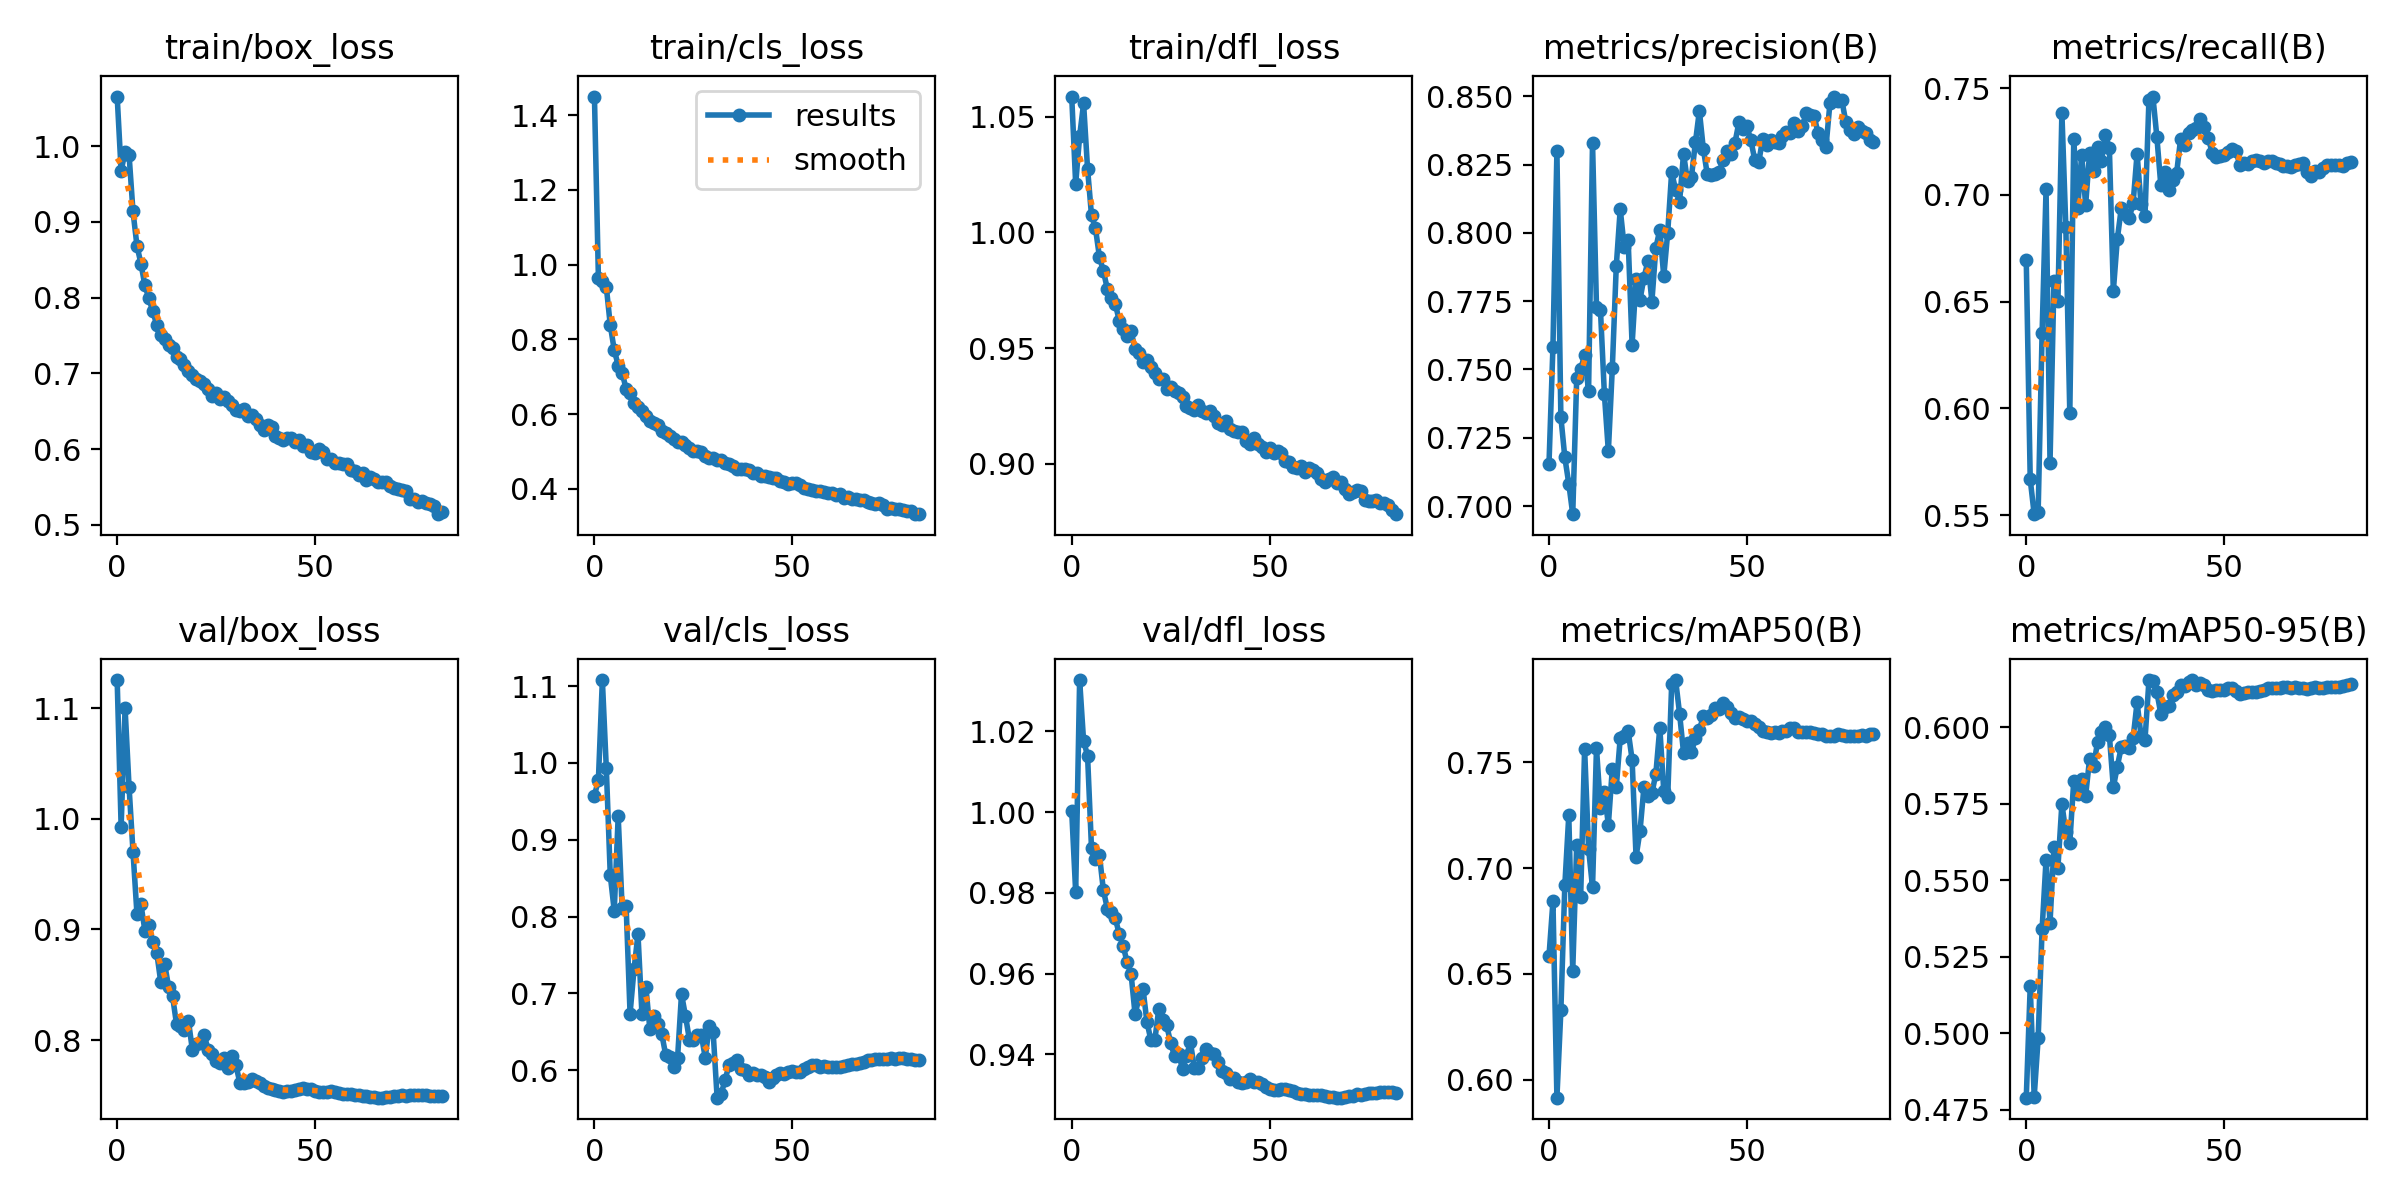

Values plotted in this chart, from the file beside it:
epoch, train/box_loss, train/cls_loss, train/dfl_loss, metrics/precision(B), metrics/recall(B), metrics/mAP50(B), metrics/mAP50-95(B), val/box_loss, val/cls_loss, val/dfl_loss, lr/pg0, lr/pg1, lr/pg2
0, 1.065, 1.45, 1.059, 0.7155, 0.6693, 0.6584, 0.4789, 1.125, 0.9574, 1, 0.07001, 0.003332, 0.003332
1, 0.9676, 0.9648, 1.021, 0.7584, 0.5667, 0.6842, 0.5153, 0.9929, 0.9779, 0.9802, 0.03995, 0.006599, 0.006599
2, 0.992, 0.9569, 1.042, 0.8298, 0.5505, 0.5916, 0.4792, 1.1, 1.108, 1.033, 0.009815, 0.009801, 0.009801
3, 0.989, 0.9402, 1.056, 0.7326, 0.5513, 0.6327, 0.4982, 1.029, 0.9929, 1.018, 0.009703, 0.009703, 0.009703
4, 0.9138, 0.8378, 1.028, 0.7178, 0.6353, 0.6918, 0.5339, 0.9703, 0.8538, 1.014, 0.009703, 0.009703, 0.009703
5, 0.8685, 0.7717, 1.007, 0.7082, 0.7026, 0.7248, 0.5567, 0.9141, 0.8076, 0.991, 0.009604, 0.009604, 0.009604
6, 0.8451, 0.7298, 1.002, 0.697, 0.5746, 0.6515, 0.536, 0.9228, 0.9304, 0.9885, 0.009505, 0.009505, 0.009505
7, 0.8163, 0.7101, 0.9894, 0.7468, 0.6597, 0.7108, 0.5609, 0.899, 0.811, 0.9894, 0.009406, 0.009406, 0.009406
8, 0.7994, 0.6676, 0.9833, 0.7501, 0.6502, 0.6863, 0.5541, 0.9036, 0.8144, 0.9806, 0.009307, 0.009307, 0.009307
9, 0.7819, 0.6563, 0.9756, 0.7552, 0.7384, 0.7563, 0.5749, 0.8888, 0.6738, 0.9761, 0.009208, 0.009208, 0.009208
10, 0.7642, 0.6288, 0.9718, 0.7421, 0.6849, 0.7091, 0.5655, 0.879, 0.7313, 0.9753, 0.009109, 0.009109, 0.009109
11, 0.7513, 0.619, 0.9692, 0.833, 0.5977, 0.6908, 0.5622, 0.8528, 0.777, 0.9738, 0.00901, 0.00901, 0.00901
12, 0.7452, 0.6089, 0.9619, 0.7729, 0.726, 0.7567, 0.5824, 0.8688, 0.6734, 0.9698, 0.008911, 0.008911, 0.008911
13, 0.737, 0.5954, 0.9584, 0.7719, 0.6939, 0.7285, 0.5781, 0.8479, 0.7081, 0.9669, 0.008812, 0.008812, 0.008812
14, 0.7329, 0.5821, 0.9553, 0.7409, 0.7188, 0.736, 0.5829, 0.8395, 0.6537, 0.9627, 0.008713, 0.008713, 0.008713
15, 0.7219, 0.575, 0.9574, 0.72, 0.6952, 0.7204, 0.5776, 0.8143, 0.6712, 0.9599, 0.008614, 0.008614, 0.008614
16, 0.7194, 0.5714, 0.9495, 0.7505, 0.7196, 0.7469, 0.5896, 0.8127, 0.6597, 0.95, 0.008515, 0.008515, 0.008515
17, 0.7104, 0.5538, 0.9477, 0.7878, 0.7114, 0.7381, 0.5872, 0.8091, 0.6475, 0.9539, 0.008416, 0.008416, 0.008416
18, 0.7027, 0.5505, 0.9442, 0.8087, 0.7225, 0.7614, 0.595, 0.8176, 0.6202, 0.9563, 0.008317, 0.008317, 0.008317
19, 0.6975, 0.5423, 0.9449, 0.795, 0.716, 0.7625, 0.5982, 0.7912, 0.6177, 0.9481, 0.008218, 0.008218, 0.008218
20, 0.693, 0.5331, 0.942, 0.7975, 0.728, 0.7647, 0.5999, 0.7966, 0.6037, 0.9435, 0.008119, 0.008119, 0.008119
21, 0.6895, 0.5264, 0.9394, 0.759, 0.7219, 0.7512, 0.5973, 0.7972, 0.6157, 0.9435, 0.00802, 0.00802, 0.00802
22, 0.6866, 0.5245, 0.9367, 0.7831, 0.6549, 0.7053, 0.5803, 0.8043, 0.6992, 0.9512, 0.007921, 0.007921, 0.007921
23, 0.6794, 0.5169, 0.9367, 0.7755, 0.6792, 0.7175, 0.587, 0.7912, 0.6708, 0.9485, 0.007822, 0.007822, 0.007822
24, 0.6703, 0.5091, 0.9324, 0.7836, 0.6936, 0.7383, 0.5934, 0.7871, 0.6398, 0.9472, 0.007723, 0.007723, 0.007723
25, 0.6736, 0.5015, 0.933, 0.7896, 0.691, 0.7342, 0.5938, 0.7815, 0.6398, 0.9428, 0.007624, 0.007624, 0.007624
26, 0.666, 0.5011, 0.9313, 0.7748, 0.6889, 0.7353, 0.593, 0.7795, 0.6464, 0.9395, 0.007525, 0.007525, 0.007525
27, 0.6692, 0.4974, 0.9307, 0.7945, 0.6961, 0.7445, 0.5964, 0.784, 0.6461, 0.9401, 0.007426, 0.007426, 0.007426
28, 0.6635, 0.4882, 0.9291, 0.8012, 0.7192, 0.7663, 0.6081, 0.7743, 0.6165, 0.9364, 0.007327, 0.007327, 0.007327
29, 0.6578, 0.4813, 0.9249, 0.7841, 0.6955, 0.7364, 0.5971, 0.7853, 0.6571, 0.9397, 0.007228, 0.007228, 0.007228
30, 0.651, 0.4814, 0.9242, 0.8001, 0.69, 0.7335, 0.5958, 0.7774, 0.6491, 0.9429, 0.007129, 0.007129, 0.007129
31, 0.6501, 0.4778, 0.9234, 0.8223, 0.7446, 0.7868, 0.6152, 0.7614, 0.5643, 0.9365, 0.00703, 0.00703, 0.00703
32, 0.6533, 0.4765, 0.9255, 0.8156, 0.746, 0.7887, 0.6151, 0.7613, 0.5693, 0.9365, 0.006931, 0.006931, 0.006931
33, 0.6442, 0.4693, 0.923, 0.8114, 0.7271, 0.7728, 0.6114, 0.7619, 0.587, 0.939, 0.006832, 0.006832, 0.006832
34, 0.6457, 0.4667, 0.922, 0.829, 0.7044, 0.7544, 0.6043, 0.7652, 0.6069, 0.9412, 0.006733, 0.006733, 0.006733
35, 0.6401, 0.4615, 0.9229, 0.8188, 0.7106, 0.759, 0.6065, 0.7632, 0.6096, 0.9402, 0.006634, 0.006634, 0.006634
36, 0.6318, 0.4532, 0.9206, 0.8205, 0.7023, 0.7549, 0.607, 0.7614, 0.6138, 0.94, 0.006535, 0.006535, 0.006535
37, 0.6257, 0.4529, 0.9175, 0.8331, 0.7068, 0.7612, 0.6105, 0.7584, 0.6019, 0.9381, 0.006436, 0.006436, 0.006436
38, 0.6313, 0.4528, 0.9169, 0.8447, 0.7103, 0.7653, 0.6113, 0.7563, 0.6004, 0.9358, 0.006337, 0.006337, 0.006337
39, 0.6288, 0.4509, 0.9186, 0.8307, 0.7262, 0.7715, 0.6138, 0.7562, 0.5934, 0.9353, 0.006238, 0.006238, 0.006238
40, 0.6176, 0.4424, 0.9152, 0.8214, 0.7234, 0.7707, 0.6133, 0.7552, 0.5969, 0.9339, 0.006139, 0.006139, 0.006139
41, 0.6145, 0.4414, 0.9143, 0.8211, 0.7288, 0.7722, 0.6148, 0.7537, 0.5937, 0.9341, 0.00604, 0.00604, 0.00604
42, 0.6124, 0.4343, 0.9139, 0.8215, 0.7302, 0.7753, 0.6154, 0.7533, 0.5934, 0.9331, 0.005941, 0.005941, 0.005941
43, 0.6144, 0.435, 0.9136, 0.8223, 0.7315, 0.775, 0.6138, 0.7539, 0.5911, 0.9329, 0.005842, 0.005842, 0.005842
44, 0.6145, 0.4312, 0.91, 0.8266, 0.7353, 0.7777, 0.6143, 0.7539, 0.5842, 0.9331, 0.005743, 0.005743, 0.005743
45, 0.6095, 0.4278, 0.9087, 0.8299, 0.7316, 0.7758, 0.6138, 0.7551, 0.5895, 0.9338, 0.005644, 0.005644, 0.005644
46, 0.6115, 0.4294, 0.9113, 0.8287, 0.7267, 0.773, 0.6122, 0.7555, 0.5934, 0.9332, 0.005545, 0.005545, 0.005545
47, 0.6047, 0.4222, 0.9084, 0.8331, 0.7194, 0.7709, 0.6118, 0.7563, 0.5966, 0.9332, 0.005446, 0.005446, 0.005446
48, 0.6056, 0.4179, 0.9071, 0.8405, 0.7176, 0.7712, 0.6122, 0.756, 0.5955, 0.9327, 0.005347, 0.005347, 0.005347
49, 0.5968, 0.4122, 0.905, 0.8379, 0.7181, 0.7704, 0.6122, 0.7554, 0.5973, 0.9319, 0.005248, 0.005248, 0.005248
50, 0.595, 0.4147, 0.9068, 0.839, 0.7188, 0.7693, 0.6121, 0.7542, 0.5988, 0.9314, 0.005149, 0.005149, 0.005149
51, 0.6007, 0.4153, 0.9046, 0.834, 0.72, 0.7692, 0.6127, 0.7532, 0.5975, 0.9312, 0.00505, 0.00505, 0.00505
52, 0.5967, 0.4099, 0.9054, 0.8267, 0.7214, 0.7679, 0.6128, 0.753, 0.5981, 0.9312, 0.004951, 0.004951, 0.004951
53, 0.5865, 0.403, 0.9046, 0.8258, 0.7204, 0.7667, 0.6118, 0.7532, 0.602, 0.9314, 0.004852, 0.004852, 0.004852
54, 0.5865, 0.4002, 0.9014, 0.8345, 0.7138, 0.7649, 0.611, 0.7538, 0.6044, 0.9313, 0.004753, 0.004753, 0.004753
55, 0.5822, 0.3978, 0.9008, 0.8322, 0.7148, 0.7641, 0.6113, 0.7529, 0.6067, 0.9312, 0.004654, 0.004654, 0.004654
56, 0.5818, 0.3946, 0.8986, 0.834, 0.7146, 0.7636, 0.6116, 0.7522, 0.6064, 0.9308, 0.004555, 0.004555, 0.004555
57, 0.5801, 0.3947, 0.8984, 0.8333, 0.7158, 0.7643, 0.6115, 0.7517, 0.6047, 0.9303, 0.004456, 0.004456, 0.004456
58, 0.5799, 0.3918, 0.899, 0.833, 0.7161, 0.7639, 0.6115, 0.7514, 0.6049, 0.9303, 0.004357, 0.004357, 0.004357
59, 0.5726, 0.39, 0.8964, 0.8355, 0.716, 0.7646, 0.6119, 0.7509, 0.6038, 0.9301, 0.004258, 0.004258, 0.004258
... 23 more rows
